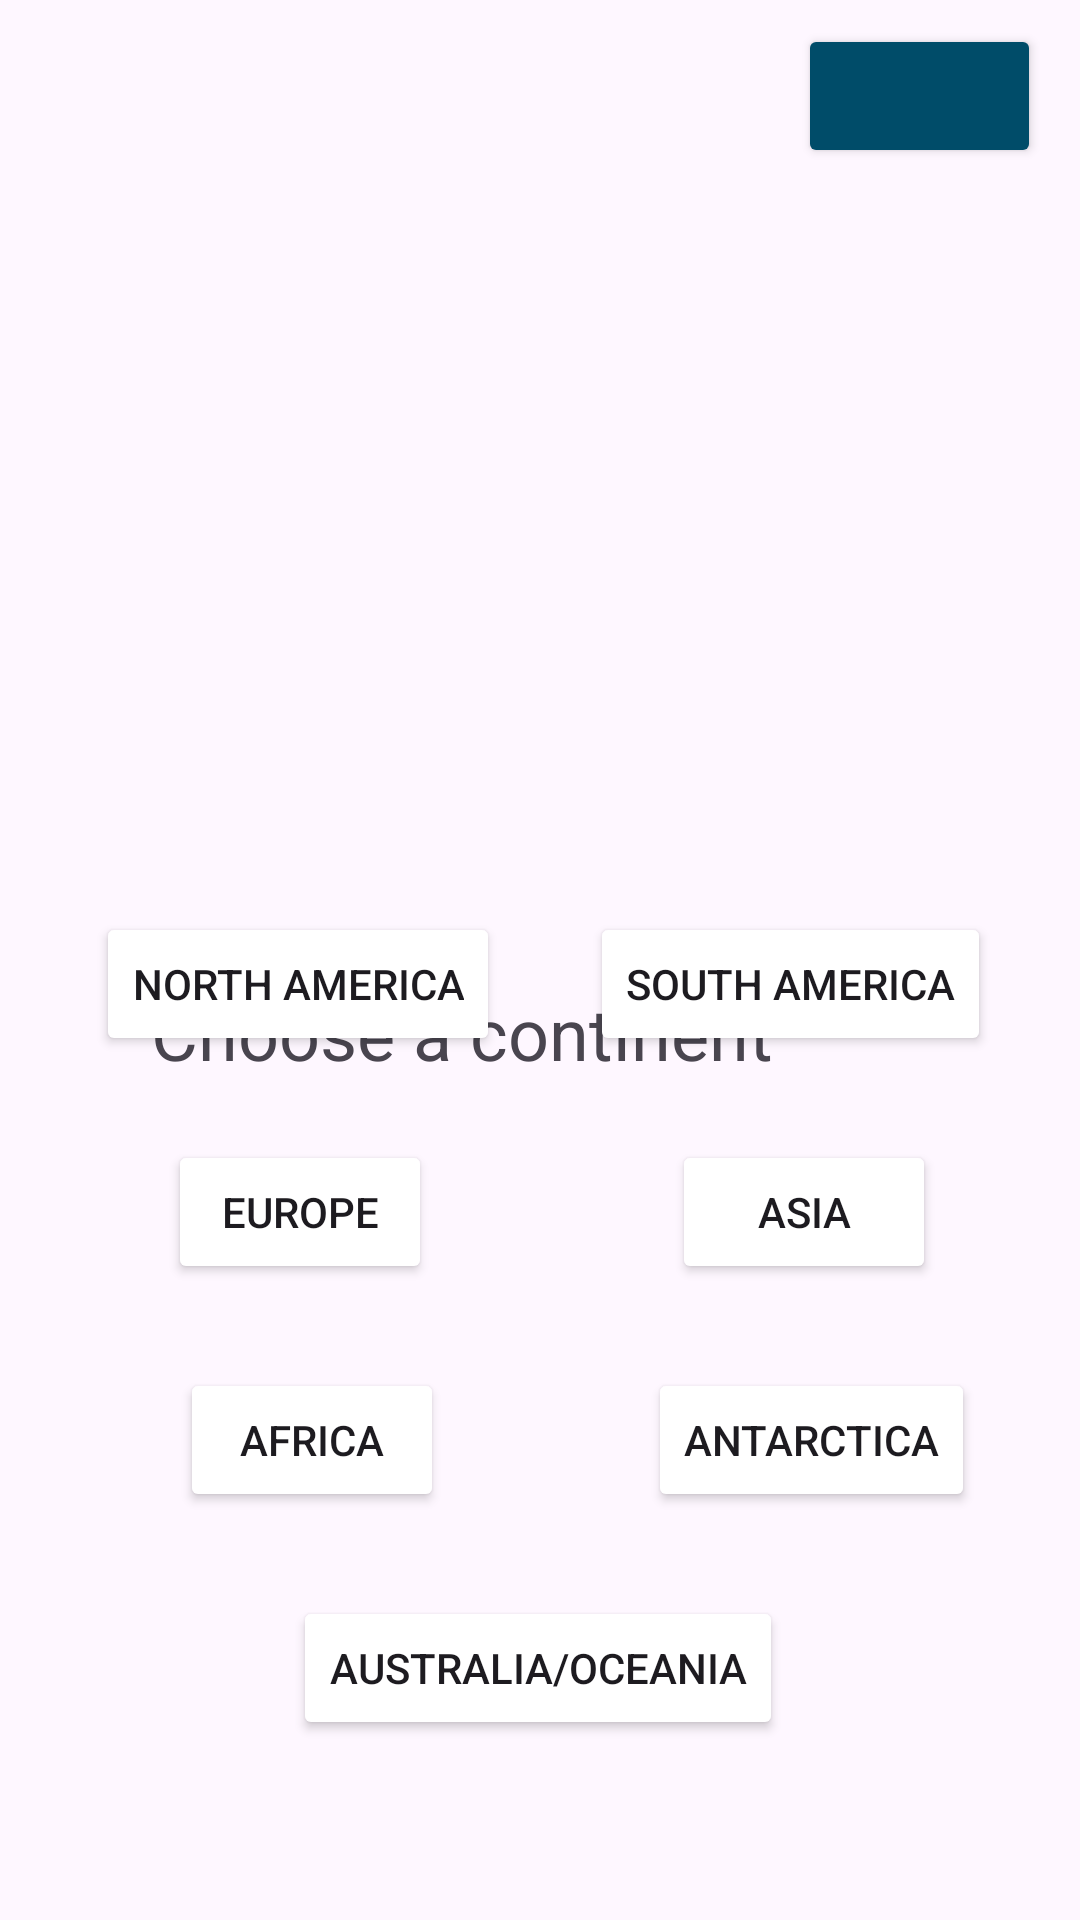

Produce the Android XML layout that renders to this screen, including the resource entries it uses.
<!-- AndroidManifest.xml: application theme Theme.GeoFinalProject -->
<!-- res/layout/activity_main.xml -->
<?xml version="1.0" encoding="utf-8"?>
<androidx.constraintlayout.widget.ConstraintLayout xmlns:android="http://schemas.android.com/apk/res/android"
    xmlns:app="http://schemas.android.com/apk/res-auto"
    xmlns:tools="http://schemas.android.com/tools"
    android:layout_width="match_parent"
    android:layout_height="match_parent"
    tools:context=".MainActivity">

    <Button
        android:id="@+id/idNorthAmerica"
        android:layout_width="wrap_content"
        android:layout_height="wrap_content"
        android:layout_marginStart="32dp"
        android:layout_marginBottom="28dp"
        android:backgroundTint="@color/darkGreen"
        android:text="@string/NA"
        app:layout_constraintBottom_toTopOf="@+id/idEurope"
        app:layout_constraintStart_toStartOf="parent" />

    <Button
        android:id="@+id/idSouthAmerica"
        android:layout_width="wrap_content"
        android:layout_height="wrap_content"
        android:layout_marginStart="30dp"
        android:layout_marginBottom="28dp"
        android:backgroundTint="@color/darkGreen"
        android:text="@string/SA"
        app:layout_constraintBottom_toTopOf="@+id/idAsia"
        app:layout_constraintEnd_toEndOf="parent"
        app:layout_constraintHorizontal_bias="0.0"
        app:layout_constraintStart_toEndOf="@+id/idNorthAmerica" />

    <Button
        android:id="@+id/idEurope"
        android:layout_width="wrap_content"
        android:layout_height="wrap_content"
        android:layout_marginStart="56dp"
        android:layout_marginBottom="28dp"
        android:backgroundTint="@color/darkGreen"
        android:text="@string/Eur"
        app:layout_constraintBottom_toTopOf="@+id/idAfrica"
        app:layout_constraintStart_toStartOf="parent" />

    <Button
        android:id="@+id/idAsia"
        android:layout_width="wrap_content"
        android:layout_height="wrap_content"
        android:layout_marginStart="80dp"
        android:layout_marginBottom="28dp"
        android:backgroundTint="@color/darkGreen"
        android:text="@string/Ai"
        app:layout_constraintBottom_toTopOf="@+id/idAntarctica"
        app:layout_constraintStart_toEndOf="@+id/idEurope" />

    <Button
        android:id="@+id/idAfrica"
        android:layout_width="wrap_content"
        android:layout_height="wrap_content"
        android:layout_marginStart="60dp"
        android:layout_marginBottom="28dp"
        android:backgroundTint="@color/darkGreen"
        android:text="@string/Afr"
        app:layout_constraintBottom_toTopOf="@+id/idAusnOcean"
        app:layout_constraintStart_toStartOf="parent" />

    <Button
        android:id="@+id/idAntarctica"
        android:layout_width="wrap_content"
        android:layout_height="wrap_content"
        android:layout_marginStart="68dp"
        android:layout_marginBottom="28dp"
        android:backgroundTint="@color/darkGreen"
        android:text="@string/Ant"
        app:layout_constraintBottom_toTopOf="@+id/idAusnOcean"
        app:layout_constraintStart_toEndOf="@+id/idAfrica" />

    <Button
        android:id="@+id/idAusnOcean"
        android:layout_width="wrap_content"
        android:layout_height="wrap_content"
        android:layout_marginStart="160dp"
        android:layout_marginEnd="160dp"
        android:layout_marginBottom="60dp"
        android:backgroundTint="@color/darkGreen"
        android:text="@string/AnO"
        app:layout_constraintBottom_toBottomOf="parent"
        app:layout_constraintEnd_toEndOf="parent"
        app:layout_constraintHorizontal_bias="0.507"
        app:layout_constraintStart_toStartOf="parent" />

    <TextView
        android:id="@+id/idUserMessage"
        android:layout_width="226dp"
        android:layout_height="36dp"
        android:layout_marginStart="92dp"
        android:layout_marginTop="15dp"
        android:layout_marginEnd="93dp"
        android:gravity="center_horizontal"
        android:text="@string/message"
        android:textSize="24sp"
        app:layout_constraintEnd_toEndOf="parent"
        app:layout_constraintHorizontal_bias="1.0"
        app:layout_constraintStart_toStartOf="parent"
        app:layout_constraintTop_toBottomOf="@+id/idworldmap" />

    <ImageView
        android:id="@+id/idworldmap"
        android:layout_width="414dp"
        android:layout_height="261dp"
        android:layout_marginTop="52dp"
        app:layout_constraintEnd_toEndOf="parent"
        app:layout_constraintHorizontal_bias="0.666"
        app:layout_constraintStart_toStartOf="parent"
        app:layout_constraintTop_toTopOf="parent"
        app:srcCompat="@drawable/worldmap" />

    <Button
        android:id="@+id/idUserBtn"
        android:layout_width="81dp"
        android:layout_height="48dp"
        android:layout_marginTop="8dp"
        android:backgroundTint="@color/material_dynamic_primary30"
        android:textSize="12sp"
        app:layout_constraintEnd_toEndOf="parent"
        app:layout_constraintHorizontal_bias="0.953"
        app:layout_constraintStart_toStartOf="parent"
        app:layout_constraintTop_toTopOf="parent" />

</androidx.constraintlayout.widget.ConstraintLayout>
<!-- resources referenced by this layout -->
<resources>
  <string name="Afr">Africa</string>
  <string name="Ai">Asia</string>
  <string name="AnO">Australia/Oceania</string>
  <string name="Ant">Antarctica</string>
  <string name="Eur">Europe</string>
  <string name="NA">North America</string>
  <string name="SA">South America</string>
  <string name="message">Choose a continent</string>
  <style name="Theme.GeoFinalProject" parent="Base.Theme.GeoFinalProject" />
  <style name="Base.Theme.GeoFinalProject" parent="Theme.Material3.DayNight.NoActionBar">
          
          
      </style>
</resources>
